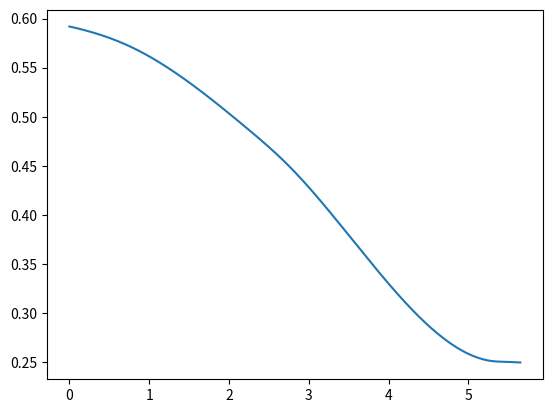

Python code for this plot:
import numpy as np
import scipy.interpolate as interp
import matplotlib.pyplot as plt
arr = [[-2,0.625], #function with 14 value pairs, y-intercept is 0.625
[0.10,0.59],
[0.8,0.570],
[2.2,0.49],
[2.75,0.45],
[5.35,0.251],
[5.45,0.2508],
[5.555,0.2504],
[5.650,0.25],] #end of curve
arr = np.array(arr)
x,y = arr.T
spl = interp.splrep(x,y)
new_x = np.linspace(0, 5.650, 1220) #start, end, no. of lines
ynew = interp.splev(new_x, spl)
np.savetxt("output_500um_2.dat", np.array([new_x, ynew]).T)
plt.plot(new_x, ynew)
plt.show()